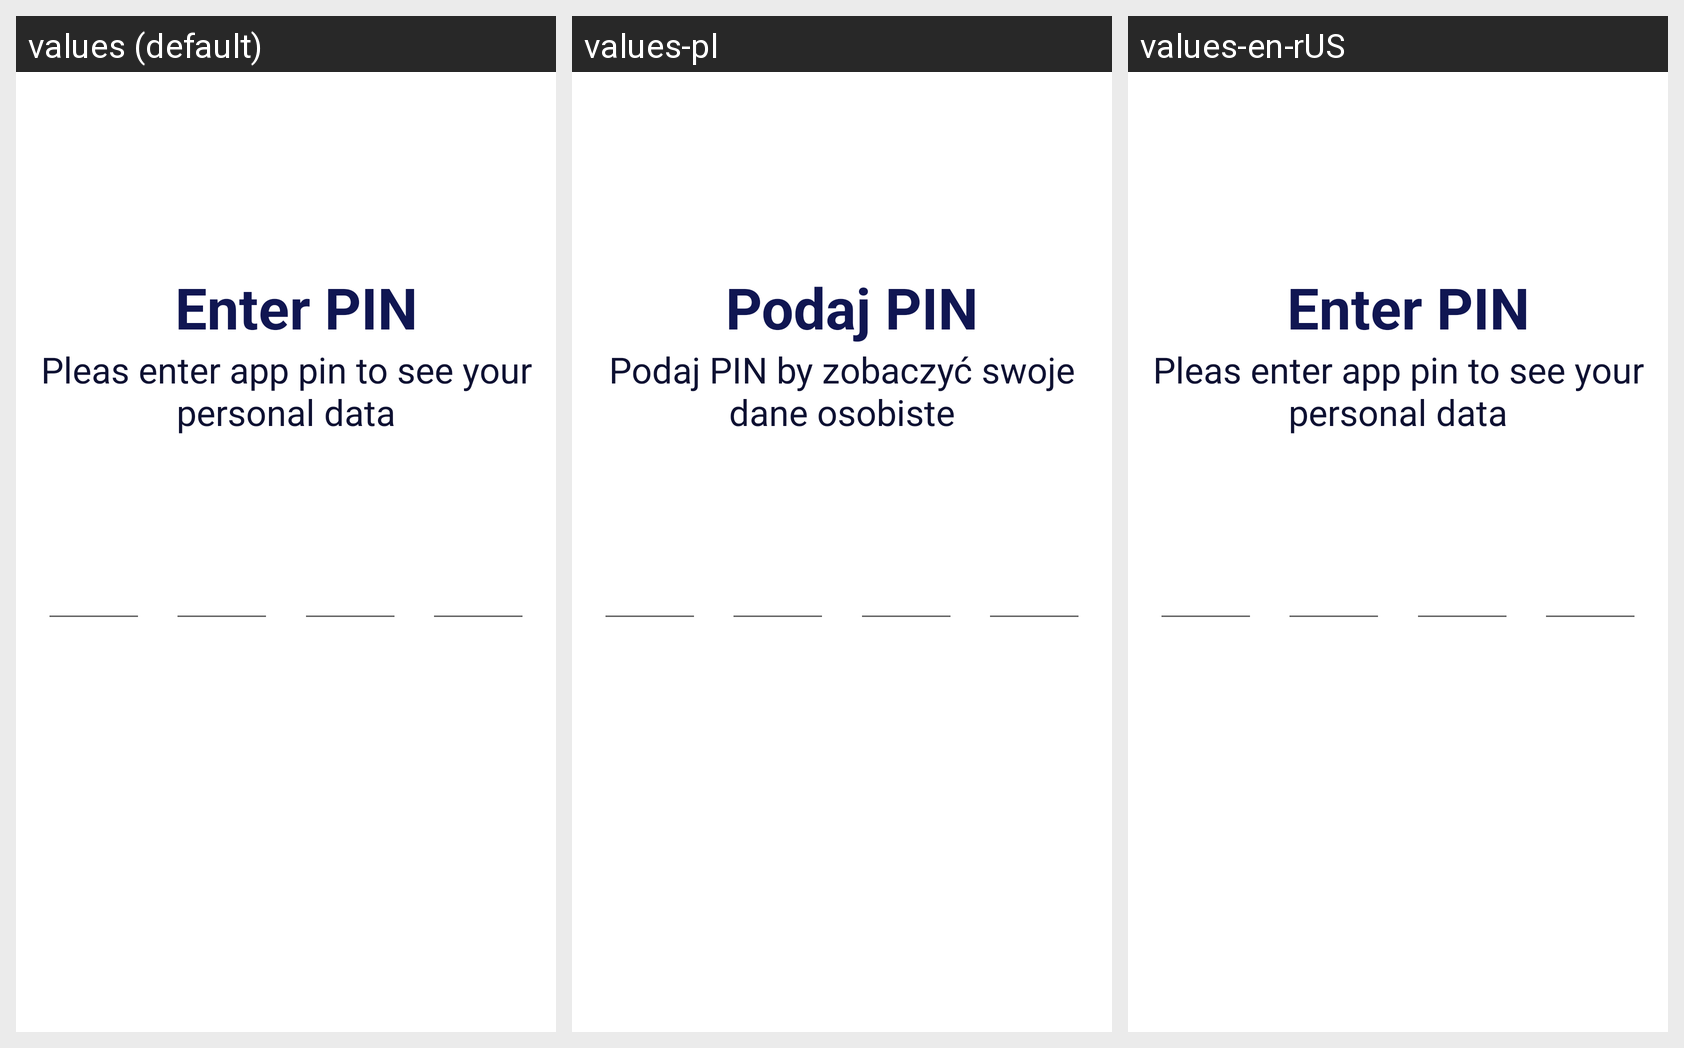

Translations of the strings shown on this Android screen, per locale in the grid:
Android screen res/layout/fragment_pin_auth.xml rendered under 3 locales, left to right: values (default), values-pl, values-en-rUS. Device: Nexus 5 (rendered at 1080×1920; each locale shown at half size, 540×960, under a caption strip naming it); theme Theme.Nomad.
Strings drawn on this screen, with the default value and each locale's value (text and hints the layout hard-codes, and strings that could not be matched under every locale, appear in the picture but are not listed):

enter_pin
  values: Enter PIN
  values-pl: Podaj PIN
  values-en-rUS: Enter PIN

pin_description
  values: Pleas enter app pin to see your personal data
  values-pl: Podaj PIN by zobaczyć swoje dane osobiste
  values-en-rUS: Pleas enter app pin to see your personal data
